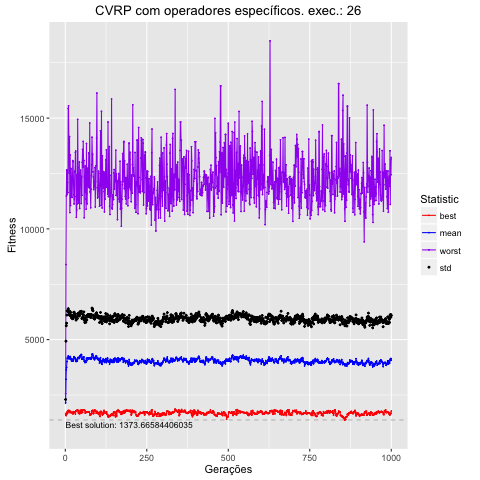

The file beside this chart, header and first rows:
, Total, Media, DesvPad, Minimo, Maximo
1, 2141827, 2142, 155.4, 1647, 2561
2, 3212597, 3213, 1719, 1574, 8389
3, 3640833, 3641, 1986, 1574, 11484
4, 3743154, 3743, 2000, 1720, 12657
5, 4005138, 4005, 2105, 1659, 12657
6, 4165461, 4165, 2137, 1659, 11548
7, 4167994, 4168, 2114, 1672, 12087
8, 4199273, 4199, 2066, 1791, 11638
9, 4261974, 4262, 2133, 1761, 15432
10, 4205849, 4206, 2116, 1786, 15557
11, 4134825, 4135, 2005, 1811, 13849
12, 4146622, 4147, 1997, 1713, 12523
13, 4202861, 4203, 2016, 1775, 14166
14, 4143702, 4144, 1943, 1775, 10735
15, 4239675, 4240, 2022, 1750, 13340
16, 4206084, 4206, 2013, 1716, 11052
17, 4107750, 4108, 1964, 1716, 11804
18, 4116865, 4117, 1964, 1701, 12725
19, 4041534, 4042, 1937, 1701, 12300
20, 4133556, 4134, 1973, 1716, 11432
21, 4080732, 4081, 1949, 1716, 11423
22, 4066198, 4066, 1877, 1716, 12180
23, 4040881, 4041, 1906, 1653, 13079
24, 4021650, 4022, 1941, 1653, 13025
25, 4069230, 4069, 1951, 1732, 12241
26, 4189043, 4189, 2041, 1732, 11539
27, 4229605, 4230, 2011, 1747, 11127
28, 4162356, 4162, 1942, 1713, 11348
29, 4147732, 4148, 1951, 1713, 12560
30, 4183091, 4183, 1975, 1713, 12617
31, 4126748, 4127, 1932, 1642, 13459
32, 4066713, 4067, 1952, 1761, 13511
33, 4007835, 4008, 1875, 1782, 11455
34, 4054781, 4055, 1908, 1766, 10522
35, 4102771, 4103, 1922, 1789, 10849
36, 4092219, 4092, 1928, 1814, 12457
37, 4031006, 4031, 1919, 1814, 11133
38, 4134556, 4135, 2030, 1828, 14943
39, 4189391, 4189, 1976, 1798, 12773
40, 4199064, 4199, 1992, 1695, 11444
41, 4155943, 4156, 1937, 1695, 11158
42, 4156723, 4157, 1911, 1777, 11886
43, 4151125, 4151, 1923, 1652, 13020
44, 4175950, 4176, 1929, 1672, 10919
45, 4266877, 4267, 1991, 1672, 12307
46, 4237138, 4237, 1953, 1672, 12307
47, 4261891, 4262, 2000, 1798, 12649
48, 4314033, 4314, 1959, 1811, 12070
49, 4331759, 4332, 1947, 1678, 11145
50, 4312488, 4312, 1950, 1808, 12365
51, 4116426, 4116, 1835, 1815, 11517
52, 4123215, 4123, 1868, 1747, 13003
53, 4197203, 4197, 1948, 1709, 13586
54, 4131614, 4132, 1886, 1813, 12777
55, 4115584, 4116, 1868, 1813, 13949
56, 4179429, 4179, 1936, 1813, 13090
57, 4222020, 4222, 2030, 1814, 13091
58, 4027144, 4027, 1849, 1807, 10501
59, 4065998, 4066, 1919, 1814, 12341
60, 3963615, 3964, 1812, 1793, 11654
... 940 more rows
